Run: headless pygame with SDL's dummy video driver; simulated clock (each Clock.tick advances the game by its frame time, no real sleeping); random seed 0; keys injected as events and as key.get_pressed() state; no mouse input.
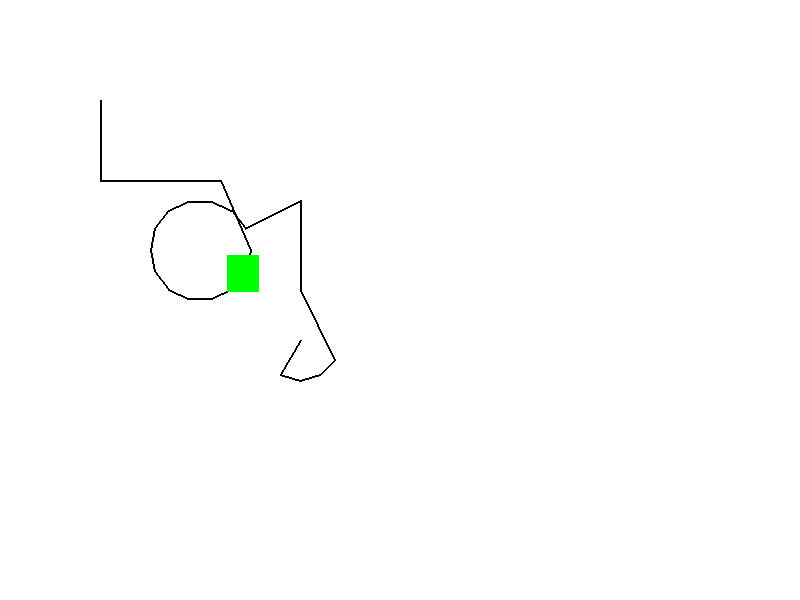
Frame 1 of 1 · flips 1–60 · no input

The pygame program that drew these frames:

import pygame
import math

# define some colors
BLACK = (0, 0, 0)
RED  = (255, 0, 0)
WHITE = (255, 255, 255)
GREEN = (0, 255, 0)

# initialize Pygame
pygame.init()

# set the dimensions of the game window
screen_width = 800
screen_height = 600
screen = pygame.display.set_mode((screen_width, screen_height))

# set the title of the game window
pygame.display.set_caption("Car Game")

# create a clock object to control the frame rate
clock = pygame.time.Clock()

# define the path as an array of x-y coordinates
path = []
path.append([100, 100])

# add a straight line
for i in range(7):
    path.append([100 + i*20, 180])

# add a roundabout
center_x, center_y = 200, 250
radius = 50
for i in range(14):
    angle = i * math.pi / 7
    x = center_x + math.cos(angle) * radius
    y = center_y + math.sin(angle) * radius
    path.append([x, y])

# add another straight line
for i in range(4):
    path.append([300, 200 + i*30])

# add a final curve
center_x, center_y = 300, 340
radius = 40
for i in range(4):
    angle = (i + 1) * math.pi / 6
    x = center_x + math.cos(angle) * radius
    y = center_y + math.sin(angle) * radius
    path.append([x, y])
    
path.append([300, 340])
# set the starting position and angle of the car
car_pos = path[0]
car_angle = 0

# set the speed and turn rate of the car
car_speed = 5
car_turn_rate = 5

# set the target as the second point on the path
target = 1

# set the threshold distance to the last point on the path
threshold = 10

def rotate_point(point, angle, origin):
    ox, oy = origin
    px, py = point
    qx = ox + math.cos(angle) * (px - ox) - math.sin(angle) * (py - oy)
    qy = oy + math.sin(angle) * (px - ox) + math.cos(angle) * (py - oy)
    return qx, qy

# main game loop
running = True
while running:
    # handle events
    for event in pygame.event.get():
        if event.type == pygame.QUIT:
            running = False

    # check if the car has reached the current point on the path
    if math.dist(car_pos, path[target]) < car_speed:
        # select the next point on the path as the target
        target = (target + 1) % len(path)

    # calculate the next position and angle of the car
    next_pos = path[target]
    next_angle = math.atan2(next_pos[1] - car_pos[1], next_pos[0] - car_pos[0])
    if next_angle < 0:
        next_angle += 2 * math.pi
    angle_diff = next_angle - car_angle
    if angle_diff > math.pi:
        angle_diff -= 2 * math.pi
    if angle_diff < -math.pi:
        angle_diff += 2 * math.pi
    turn_angle = min(abs(angle_diff), car_turn_rate)
    if angle_diff < 0:
        turn_angle = -turn_angle
    car_angle += turn_angle
    print(car_angle)
    turn_angle_rad = turn_angle * math.pi / 180
    car_pos = rotate_point(car_pos, turn_angle_rad, car_pos)
    car_pos = (car_pos[0] + car_speed * math.cos(car_angle), car_pos[1] + car_speed * math.sin(car_angle))

    # clear the screen
    screen.fill(WHITE)

    # draw the path
    pygame.draw.lines(screen, BLACK, False, path, 2)

    # draw the car
    car_surface = pygame.Surface((35, 15))
    car_surface.fill(GREEN)
    car_rect = car_surface.get_rect(center=car_pos)
    rotated_car_surface = pygame.transform.rotate(car_surface, -car_angle * 180 / math.pi)
    screen.blit(rotated_car_surface, rotated_car_surface.get_rect(center=car_rect.center))

    # update the display
    pygame.display.flip()

    # check if the car is close to the last point on the path
    if math.dist(car_pos, path[-1]) < threshold:
        running = False

    # limit the frame rate
    clock.tick(30)
